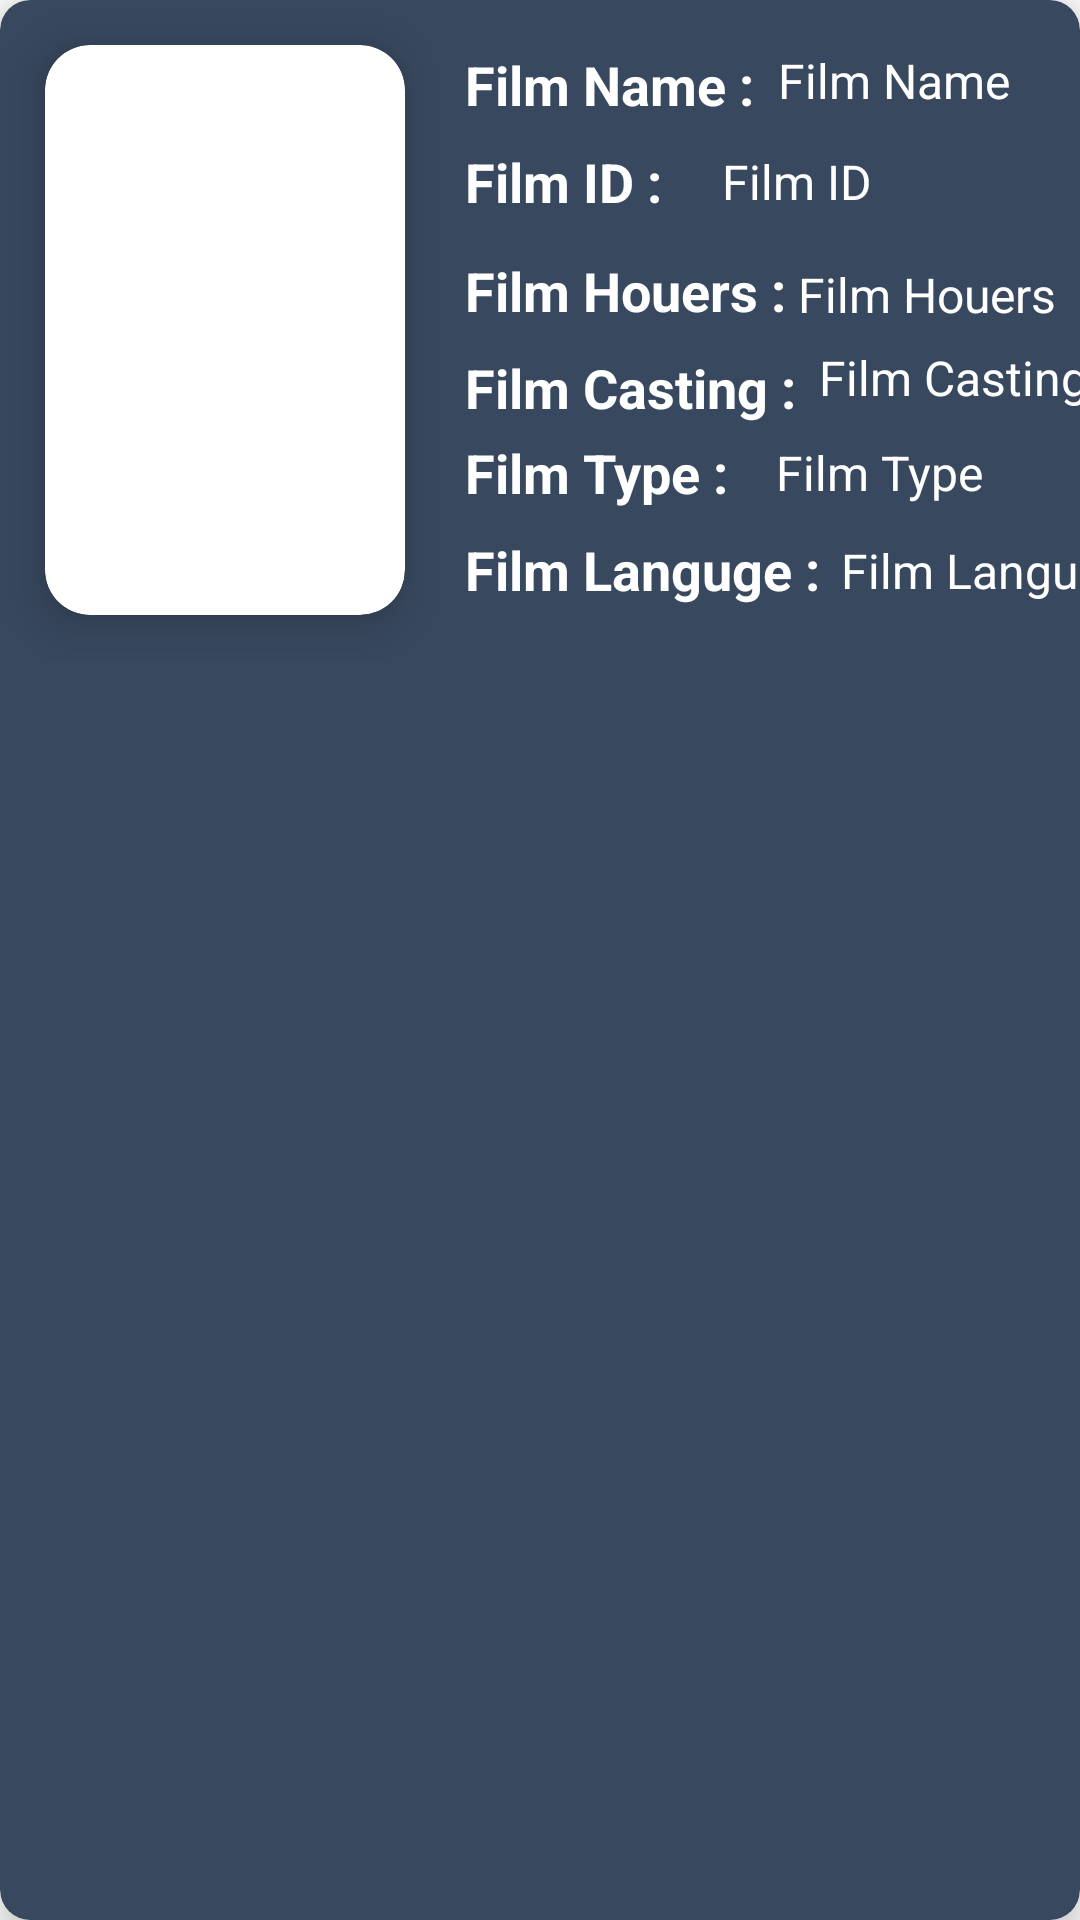

Layout XML and referenced resources for this Android screen:
<!-- AndroidManifest.xml: application theme Theme.ProjectDesign -->
<!-- res/layout/recycle_film_item.xml -->
<?xml version="1.0" encoding="utf-8"?>
<androidx.cardview.widget.CardView xmlns:android="http://schemas.android.com/apk/res/android"
    xmlns:tools="http://schemas.android.com/tools"
    android:layout_width="match_parent"
    xmlns:app="http://schemas.android.com/apk/res-auto"
    app:cardCornerRadius="10dp"
    app:cardElevation="10dp"
        android:layout_marginHorizontal="10dp"
    android:layout_marginTop="10dp"
    app:cardBackgroundColor="@color/darkwhite"
    android:layout_height="wrap_content">

    <androidx.constraintlayout.widget.ConstraintLayout
        android:layout_width="match_parent"
        android:layout_height="wrap_content">




        <androidx.cardview.widget.CardView
            android:id="@+id/card_image"
            android:layout_width="120dp"
            android:layout_height="190dp"
            android:layout_margin="15dp"
            app:cardCornerRadius="15dp"
            app:cardElevation="10dp"
            app:layout_constraintBottom_toBottomOf="parent"
            app:layout_constraintStart_toStartOf="parent"
            app:layout_constraintTop_toTopOf="parent">

            <ImageView
                android:id="@+id/imageView_item"
                android:layout_width="120dp"
                android:layout_height="190dp" />

        </androidx.cardview.widget.CardView>

        <TextView
            android:id="@+id/textView"
            android:layout_width="wrap_content"
            android:layout_height="wrap_content"
            android:layout_marginStart="20dp"
            android:layout_marginTop="16dp"
            android:text="Film Name :"
            android:textColor="@color/Wihte"
            android:textSize="18sp"
            android:textStyle="bold"
            app:layout_constraintStart_toEndOf="@id/card_image"
            app:layout_constraintTop_toTopOf="parent" />


        <TextView
            android:id="@+id/tv_filmname_item"
            android:layout_width="wrap_content"
            android:layout_height="wrap_content"
            android:layout_marginStart="8dp"
            android:layout_marginTop="16dp"
            android:text="Film Name"
            android:textColor="@color/Wihte"
            android:textSize="16sp"
            app:layout_constraintStart_toEndOf="@+id/textView"
            app:layout_constraintTop_toTopOf="parent" />

        <TextView
            android:id="@+id/textView2"
            android:layout_width="wrap_content"
            android:layout_height="wrap_content"
            android:layout_marginStart="20dp"
            android:layout_marginTop="8dp"
            android:text="Film ID :"
            android:textColor="@color/Wihte"
            android:textSize="18sp"
            android:textStyle="bold"
            app:layout_constraintStart_toEndOf="@+id/card_image"
            app:layout_constraintTop_toBottomOf="@+id/textView" />

        <TextView
            android:id="@+id/tv_filmId_item"
            android:layout_width="wrap_content"
            android:layout_height="wrap_content"
            android:layout_marginStart="20dp"
            android:layout_marginTop="12dp"
            android:text="Film ID"
            android:textColor="@color/Wihte"
            android:textSize="16sp"
            app:layout_constraintStart_toEndOf="@+id/textView2"
            app:layout_constraintTop_toBottomOf="@+id/tv_filmname_item" />

        <TextView
            android:id="@+id/textView5"
            android:layout_width="wrap_content"
            android:layout_height="wrap_content"
            android:layout_marginStart="20dp"
            android:layout_marginTop="4dp"
            android:text="Film Type :"
            android:textColor="@color/Wihte"
            android:textSize="18sp"
            android:textStyle="bold"
            app:layout_constraintStart_toEndOf="@+id/card_image"
            app:layout_constraintTop_toBottomOf="@+id/textView3" />

        <TextView
            android:id="@+id/tv_Type_item"
            android:layout_width="wrap_content"
            android:layout_height="wrap_content"
            android:layout_marginStart="16dp"
            android:layout_marginTop="10dp"
            android:text="Film Type"
            android:textColor="@color/Wihte"
            android:textSize="16sp"
            app:layout_constraintStart_toEndOf="@+id/textView5"
            app:layout_constraintTop_toBottomOf="@+id/tv_film_Casting_item" />

        <TextView
            android:id="@+id/tv_film_houers_item"
            android:layout_width="wrap_content"
            android:layout_height="wrap_content"
            android:layout_marginStart="4dp"
            android:layout_marginTop="16dp"
            android:text="Film Houers"
            android:textColor="@color/Wihte"
            android:textSize="16sp"
            app:layout_constraintStart_toEndOf="@+id/gg"
            app:layout_constraintTop_toBottomOf="@+id/tv_filmId_item" />

        <TextView
            android:id="@+id/gg"
            android:layout_width="wrap_content"
            android:layout_height="wrap_content"
            android:layout_marginStart="20dp"
            android:layout_marginTop="12dp"
            android:text="Film Houers :"
            android:textColor="@color/Wihte"
            android:textSize="18sp"
            android:textStyle="bold"
            app:layout_constraintStart_toEndOf="@+id/card_image"
            app:layout_constraintTop_toBottomOf="@+id/textView2" />

        <TextView
            android:id="@+id/textView6"
            android:layout_width="wrap_content"
            android:layout_height="wrap_content"
            android:layout_marginStart="20dp"
            android:layout_marginTop="8dp"
            android:text="Film Languge :"
            android:textColor="@color/Wihte"
            android:textSize="18sp"
            android:textStyle="bold"
            app:layout_constraintStart_toEndOf="@+id/card_image"
            app:layout_constraintTop_toBottomOf="@+id/textView5" />

        <TextView
            android:id="@+id/tv_languge_item"
            android:layout_width="wrap_content"
            android:layout_height="wrap_content"
            android:layout_marginStart="7dp"
            android:layout_marginTop="11dp"
            android:text="Film Languge"
            android:textColor="@color/Wihte"
            android:textSize="16sp"
            app:layout_constraintStart_toEndOf="@+id/textView6"
            app:layout_constraintTop_toBottomOf="@+id/tv_Type_item" />

        <TextView
            android:id="@+id/textView3"
            android:layout_width="wrap_content"
            android:layout_height="wrap_content"
            android:layout_marginStart="20dp"
            android:layout_marginTop="8dp"
            android:text="Film Casting :"
            android:textColor="@color/Wihte"
            android:textSize="18sp"
            android:textStyle="bold"
            app:layout_constraintStart_toEndOf="@+id/card_image"
            app:layout_constraintTop_toBottomOf="@+id/gg" />

        <TextView
            android:id="@+id/tv_film_Casting_item"
            android:layout_width="wrap_content"
            android:layout_height="wrap_content"
            android:layout_marginStart="118dp"
            android:layout_marginTop="6dp"
            android:text="Film Casting"
            android:textColor="@color/Wihte"
            android:textSize="16sp"
            app:layout_constraintStart_toStartOf="@+id/textView3"
            app:layout_constraintTop_toBottomOf="@+id/tv_film_houers_item" />


    </androidx.constraintlayout.widget.ConstraintLayout>





</androidx.cardview.widget.CardView>
<!-- resources referenced by this layout -->
<resources>
  <color name="Wihte">#ffff</color>
  <color name="darkwhite">#38485E</color>
  <style name="Theme.ProjectDesign" parent="Theme.MaterialComponents.DayNight.NoActionBar">
          
          <item name="colorPrimary">@color/color</item>
          <item name="colorPrimaryVariant">@color/dark</item>
          <item name="colorOnPrimary">@color/Wihte</item>
          
          <item name="colorSecondary">@color/black</item>
          <item name="colorSecondaryVariant">@color/black</item>
          <item name="colorOnSecondary">@color/black</item>
          
          <item name="android:statusBarColor">?attr/colorPrimaryVariant</item>
          
      </style>
  <color name="color">#e76474</color>
  <color name="dark">#1b2531</color>
  <color name="black">#000000</color>
</resources>
